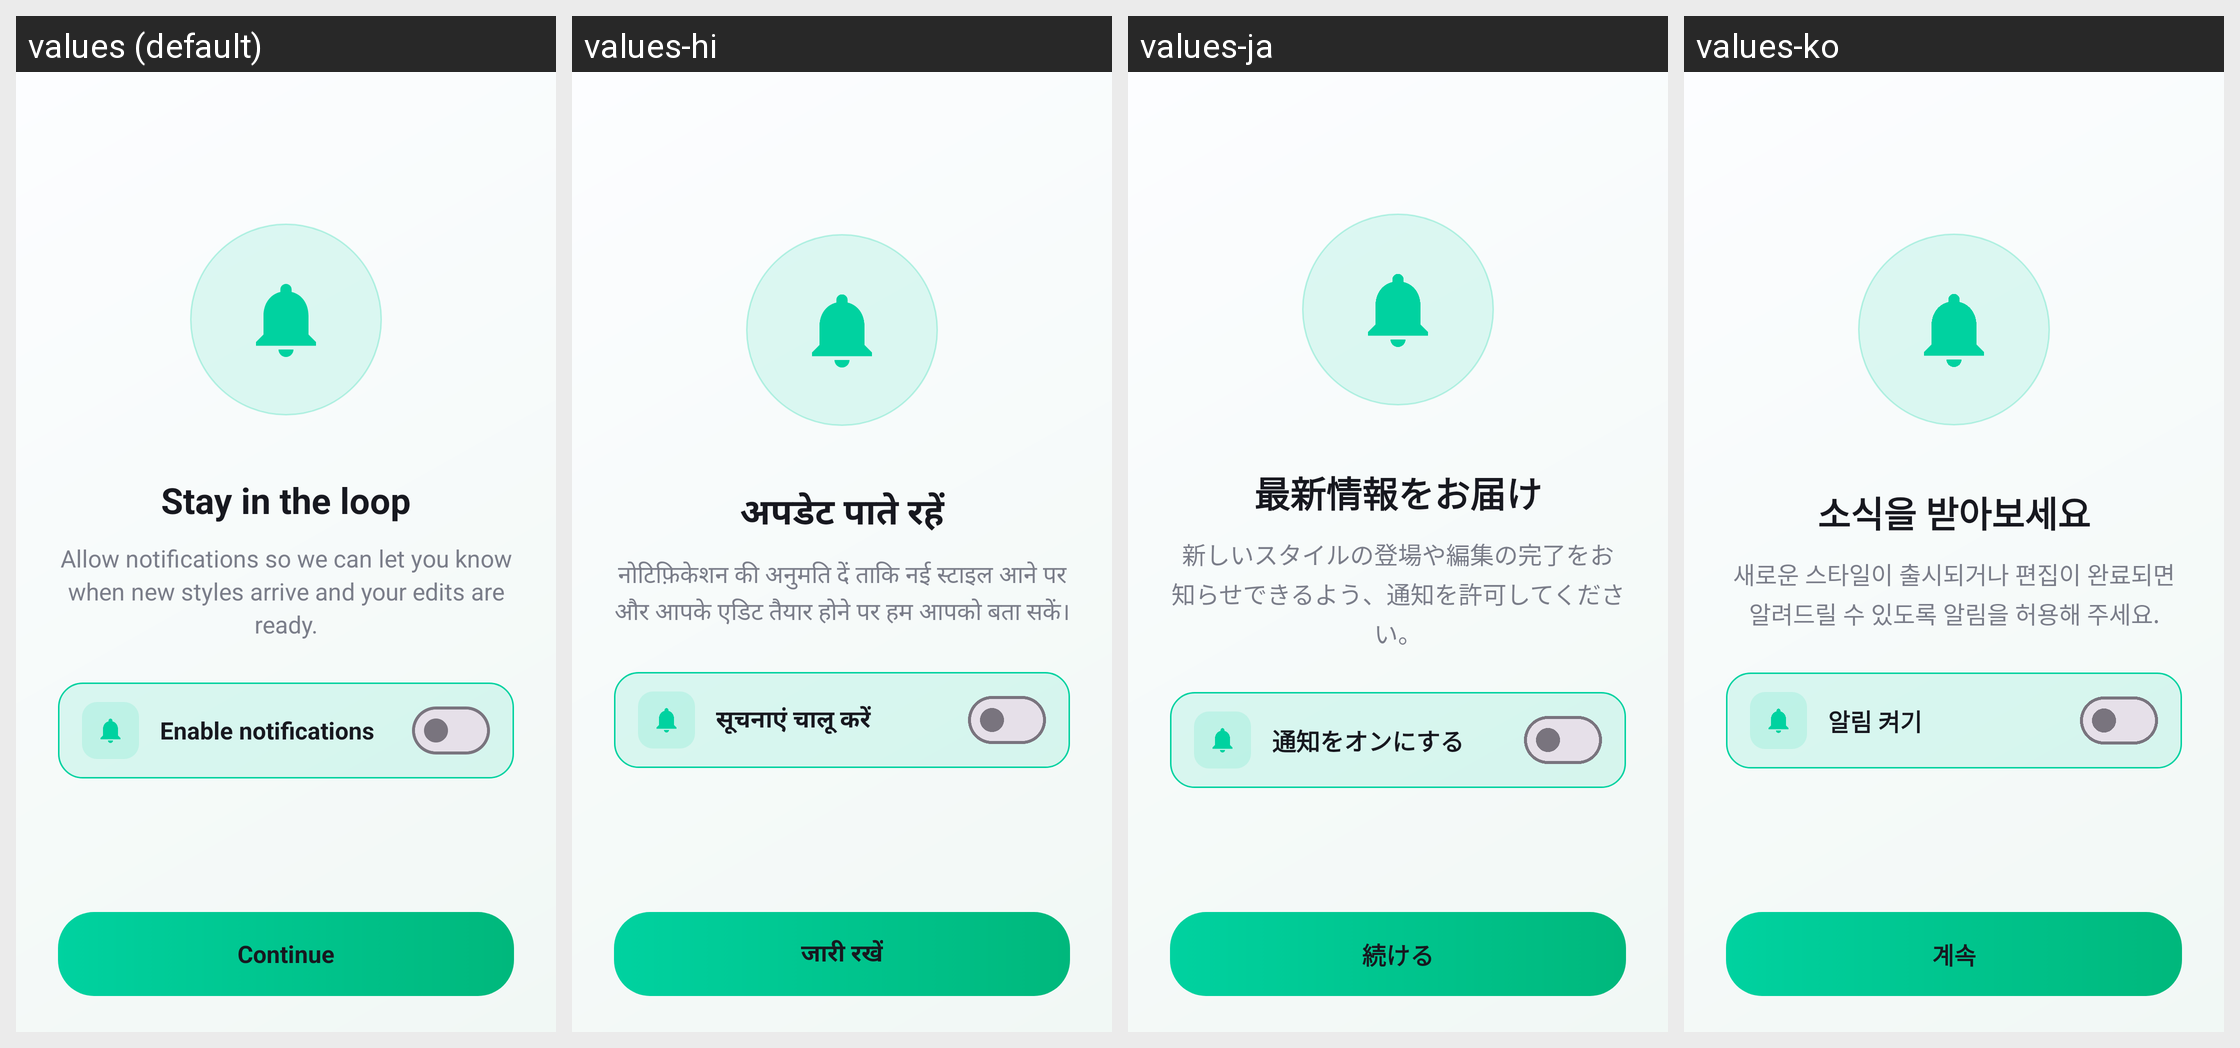

For this localized Android screen grid, give each drawn string resource with its value in every locale shown.
Android screen res/layout/activity_permission.xml rendered under 4 locales, left to right: values (default), values-hi, values-ja, values-ko. Device: Nexus 5 (rendered at 1080×1920; each locale shown at half size, 540×960, under a caption strip naming it); theme Theme.HairStyleAI.
Other locales in the repository, not shown: values-de, values-es, values-fr, values-in, values-pt, values-vi, values-zh.
Strings drawn on this screen, with the default value and each locale's value (text and hints the layout hard-codes, and strings that could not be matched under every locale, appear in the picture but are not listed):

perm_title
  values: Stay in the loop
  values-hi: अपडेट पाते रहें
  values-ja: 最新情報をお届け
  values-ko: 소식을 받아보세요

perm_desc
  values: Allow notifications so we can let you know when new styles arrive and your edits are ready.
  values-hi: नोटिफ़िकेशन की अनुमति दें ताकि नई स्टाइल आने पर और आपके एडिट तैयार होने पर हम आपको बता सकें।
  values-ja: 新しいスタイルの登場や編集の完了をお知らせできるよう、通知を許可してください。
  values-ko: 새로운 스타일이 출시되거나 편집이 완료되면 알려드릴 수 있도록 알림을 허용해 주세요.

perm_switch
  values: Enable notifications
  values-hi: सूचनाएं चालू करें
  values-ja: 通知をオンにする
  values-ko: 알림 켜기

common_continue
  values: Continue
  values-hi: जारी रखें
  values-ja: 続ける
  values-ko: 계속
